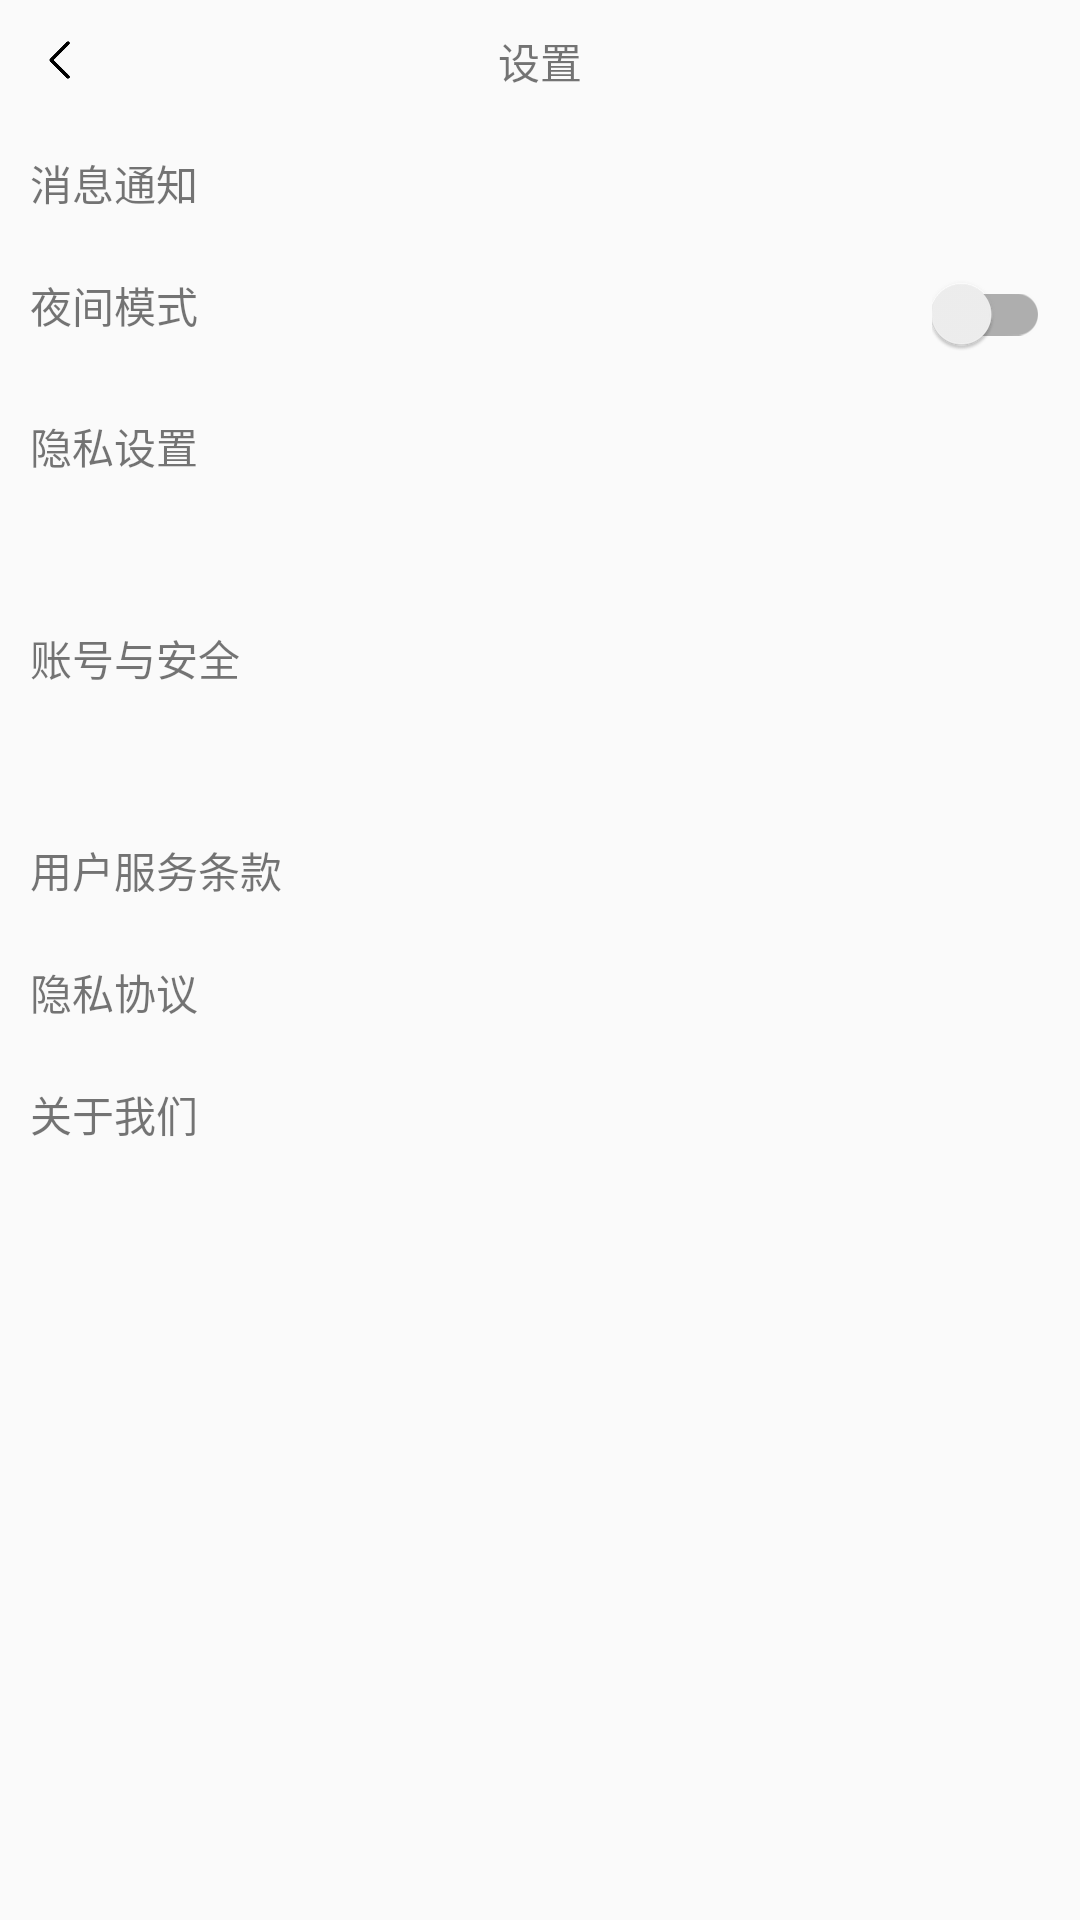

Reconstruct the res/layout file that produces this screen, plus the resources it refers to.
<!-- AndroidManifest.xml: application theme Theme.AppCompat.DayNight.NoActionBar -->
<!-- res/layout/set_layout.xml -->
<?xml version="1.0" encoding="utf-8"?>
<LinearLayout xmlns:android="http://schemas.android.com/apk/res/android"
    android:orientation="vertical" android:layout_width="match_parent"
    android:layout_height="match_parent">
    <RelativeLayout
        android:layout_width="match_parent"
        android:layout_height="wrap_content"
        android:layout_margin="10dp">
        <ImageView
            android:id="@+id/back"
            android:layout_width="20dp"
            android:layout_height="20dp"
            android:src="@drawable/leftjiantou"/>
        <TextView
            android:layout_width="wrap_content"
            android:layout_height="wrap_content"
            android:text="设置"
            android:layout_centerHorizontal="true"/>
    </RelativeLayout>
    <RelativeLayout
        android:id="@+id/msg"
        android:layout_width="match_parent"
        android:layout_height="wrap_content">
<TextView
    android:id="@+id/set_text"
    android:layout_width="wrap_content"
    android:layout_height="wrap_content"
    android:text="消息通知"
    android:layout_margin="10dp"/>
        <ImageView
            android:layout_width="20dp"
            android:layout_height="20dp"
            android:src="@drawable/jiantou"
            android:layout_alignParentRight="true"
            android:layout_margin="10dp"/>
    </RelativeLayout>
    <RelativeLayout
        android:layout_width="match_parent"
        android:layout_height="wrap_content">
        <TextView
            android:layout_margin="10dp"
            android:layout_width="wrap_content"
            android:layout_height="wrap_content"
            android:text="夜间模式"/>
        <androidx.appcompat.widget.SwitchCompat
            android:id="@+id/model"
            android:layout_width="wrap_content"
            android:layout_height="wrap_content"
            android:layout_alignParentRight="true"
            android:layout_margin="10dp"
            />
    </RelativeLayout>
    <RelativeLayout
        android:id="@+id/privacy"
        android:layout_width="match_parent"
        android:layout_height="wrap_content">
    <TextView
        android:layout_width="wrap_content"
        android:layout_height="wrap_content"
        android:text="隐私设置"
        android:layout_margin="10dp"/>
    <ImageView
        android:layout_width="20dp"
        android:layout_height="20dp"
        android:src="@drawable/jiantou"
        android:layout_alignParentRight="true"
        android:layout_margin="10dp"/>
</RelativeLayout>

    <View
        android:layout_width="match_parent"
        android:layout_height="30dp"/>
    <RelativeLayout
        android:id="@+id/security"
        android:layout_width="match_parent"
        android:layout_height="wrap_content">
        <TextView
            android:layout_width="wrap_content"
            android:layout_height="wrap_content"
            android:text="账号与安全"
            android:layout_margin="10dp"/>
        <ImageView
            android:layout_width="20dp"
            android:layout_height="20dp"
            android:src="@drawable/jiantou"
            android:layout_alignParentRight="true"
            android:layout_margin="10dp"/>
    </RelativeLayout>
    <View
        android:layout_width="match_parent"
        android:layout_height="30dp"/>
    <RelativeLayout
        android:id="@+id/service"
        android:layout_width="match_parent"
        android:layout_height="wrap_content">
        <TextView
            android:layout_width="wrap_content"
            android:layout_height="wrap_content"
            android:text="用户服务条款"
            android:layout_margin="10dp"/>
        <ImageView
            android:layout_width="20dp"
            android:layout_height="20dp"
            android:src="@drawable/jiantou"
            android:layout_alignParentRight="true"
            android:layout_margin="10dp"/>
    </RelativeLayout>
    <RelativeLayout
        android:id="@+id/pro"
        android:layout_width="match_parent"
        android:layout_height="wrap_content">
        <TextView
            android:layout_width="wrap_content"
            android:layout_height="wrap_content"
            android:text="隐私协议"
            android:layout_margin="10dp"/>
        <ImageView
            android:layout_width="20dp"
            android:layout_height="20dp"
            android:src="@drawable/jiantou"
            android:layout_alignParentRight="true"
            android:layout_margin="10dp"/>
    </RelativeLayout>
    <RelativeLayout
        android:id="@+id/about_us"
        android:layout_width="match_parent"
        android:layout_height="wrap_content">
        <TextView
            android:layout_width="wrap_content"
            android:layout_height="wrap_content"
            android:text="关于我们"
            android:layout_margin="10dp"/>
        <ImageView
            android:layout_width="20dp"
            android:layout_height="20dp"
            android:src="@drawable/jiantou"
            android:layout_alignParentRight="true"
            android:layout_margin="10dp"/>
    </RelativeLayout>
</LinearLayout>
<!-- resources referenced by this layout -->
<resources>
  <!-- drawable leftjiantou: png bitmap (drawable, 3189 bytes) -->
</resources>
